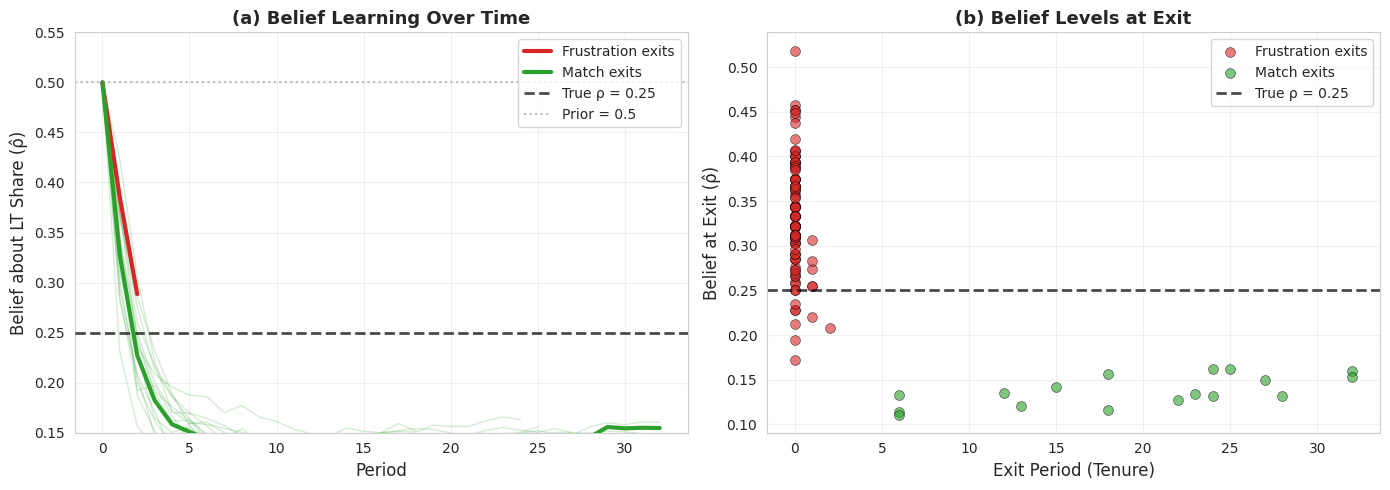

Reproduce this figure in Python.
import numpy as np
import pandas as pd
import matplotlib.pyplot as plt
import seaborn as sns

sns.set_style("whitegrid")

# ============================================================================
# PARAMETERS
# ============================================================================

K = 30  

def beta(r):
    return 0.002 + 0.006 * r

theta_L_minus, theta_L_plus = 0.90, 1.10  
theta_S_minus, theta_S_plus = 0.60, 1.40  

p_bar_L = 0.010  
p_bar_S = 0.006  

rho_m = 0.25  # LT-poor market
psi_m = 0.7  # Market clarity
prior_mean = 0.50  # Optimistic prior
prior_strength = 10

n_users = 500
n_periods = 40
np.random.seed(42)

# ============================================================================
# SIMULATION WITH BELIEF UPDATING
# ============================================================================

def simulate_with_beliefs(rho_m, psi_m, prior_mean, prior_strength):
    """Simulate with belief tracking at exit moments"""
    
    users = pd.DataFrame({
        'user_id': range(n_users),
        'goal': np.random.choice(['L', 'S'], size=n_users, p=[rho_m, 1-rho_m]),
        'rating': np.random.beta(2, 2, size=n_users),
        'active': True,
        'exit_period': np.nan,
        'exit_type': None
    })
    
    # Initialize beliefs for LT users
    alpha_0 = prior_mean * prior_strength
    beta_0 = (1 - prior_mean) * prior_strength
    
    users['alpha'] = alpha_0
    users['beta_param'] = beta_0
    users['belief_rho'] = prior_mean
    users['belief_at_exit'] = np.nan  # NEW: belief when exiting
    users['periods_active'] = 0  # NEW: track tenure
    
    belief_trajectories = []
    
    for t in range(n_periods):
        active = users[users['active']]
        
        if len(active) < 10:
            break
        
        active_L = active[active['goal'] == 'L']
        active_S = active[active['goal'] == 'S']
        
        # Update tenure
        users.loc[active.index, 'periods_active'] = t
        
        # Record beliefs for active LT users
        for idx in active_L.index:
            belief_trajectories.append({
                'user_id': users.loc[idx, 'user_id'],
                'period': t,
                'belief_rho': users.loc[idx, 'belief_rho']
            })
        
        # BELIEF UPDATING for LT users
        for idx in active_L.index:
            K_eff = np.random.binomial(K, psi_m)
            
            if K_eff > 0:
                true_rho = len(active_L) / len(active)
                K_L = np.random.binomial(K_eff, true_rho)
                
                users.loc[idx, 'alpha'] += K_L
                users.loc[idx, 'beta_param'] += (K_eff - K_L)
                
                new_belief = users.loc[idx, 'alpha'] / (users.loc[idx, 'alpha'] + users.loc[idx, 'beta_param'])
                users.loc[idx, 'belief_rho'] = new_belief
        
        # Process exits (RECORD BELIEF AT EXIT)
        for idx in active.index:
            r_i = users.loc[idx, 'rating']
            goal = users.loc[idx, 'goal']
            
            # Compute success probability
            if goal == 'L':
                acceptable = active[
                    (active['goal'] == 'L') &
                    (active['rating'] >= theta_L_minus * r_i) &
                    (active['rating'] <= theta_L_plus * r_i)
                ]
            else:
                acceptable = active[
                    (active['rating'] >= theta_S_minus * r_i) &
                    (active['rating'] <= theta_S_plus * r_i)
                ]
            
            A = len(acceptable) / len(active) if len(active) > 0 else 0
            p_success = min(K * beta(r_i) * A, 1.0)
            
            p_bar = p_bar_L if goal == 'L' else p_bar_S
            
            if p_success < p_bar:
                users.loc[idx, 'active'] = False
                users.loc[idx, 'exit_period'] = t
                users.loc[idx, 'exit_type'] = 'frustration'
                users.loc[idx, 'belief_at_exit'] = users.loc[idx, 'belief_rho']  # RECORD
            elif np.random.random() < p_success:
                users.loc[idx, 'active'] = False
                users.loc[idx, 'exit_period'] = t
                users.loc[idx, 'exit_type'] = 'match'
                users.loc[idx, 'belief_at_exit'] = users.loc[idx, 'belief_rho']  # RECORD
    
    return users, pd.DataFrame(belief_trajectories)

# ============================================================================
# RUN SIMULATION
# ============================================================================

print(f"Running H2 simulation (LT-poor market, ψ_m = {psi_m})...")
users_df, beliefs_df = simulate_with_beliefs(rho_m, psi_m, prior_mean, prior_strength)

# ============================================================================
# ANALYZE H2: BELIEF LEVELS AT EXIT
# ============================================================================

print("\n" + "="*80)
print("H2: BELIEF-DRIVEN FRUSTRATION ANALYSIS")
print("="*80)

LT_users = users_df[users_df['goal'] == 'L'].copy()
exited_LT = LT_users[LT_users['exit_type'].notna()]
survived_LT = LT_users[LT_users['exit_type'].isna()]

frust_exits = exited_LT[exited_LT['exit_type'] == 'frustration']
match_exits = exited_LT[exited_LT['exit_type'] == 'match']

print(f"\nLT users total: {len(LT_users)}")
print(f"  Frustration exits: {len(frust_exits)} (tenure: {frust_exits['periods_active'].mean():.1f} periods)")
print(f"  Match exits: {len(match_exits)} (tenure: {match_exits['periods_active'].mean():.1f} periods)")
print(f"  Survived: {len(survived_LT)} (tenure: {survived_LT['periods_active'].mean():.1f} periods)")

print(f"\nBelief at exit:")
print(f"  Frustration exits: {frust_exits['belief_at_exit'].mean():.3f}")
print(f"  Match exits: {match_exits['belief_at_exit'].mean():.3f}")

print(f"\nStarting belief: {prior_mean:.3f}")
print(f"True ρ: {rho_m:.3f}")

# ============================================================================
# VISUALIZATION: REVISED H2 FIGURE
# ============================================================================

fig, (ax1, ax2) = plt.subplots(1, 2, figsize=(14, 5))

# Panel 1: Belief trajectories by exit type (sample)
np.random.seed(42)
sample_size = 15

for exit_type, color, label in [
    ('frustration', '#d62728', 'Frustration exits'),
    ('match', '#2ca02c', 'Match exits'),
]:
    exit_users = exited_LT[exited_LT['exit_type'] == exit_type]
    if len(exit_users) > 0:
        sample = exit_users['user_id'].sample(min(sample_size, len(exit_users))).values
        
        for user_id in sample:
            traj = beliefs_df[beliefs_df['user_id'] == user_id]
            ax1.plot(traj['period'], traj['belief_rho'], color=color, alpha=0.2, linewidth=1)
        
        # Average trajectory
        avg_traj = beliefs_df[beliefs_df['user_id'].isin(exit_users['user_id'].values)].groupby('period')['belief_rho'].mean()
        ax1.plot(avg_traj.index, avg_traj.values, color=color, linewidth=3, label=label, zorder=10)

ax1.axhline(y=rho_m, color='black', linestyle='--', linewidth=2, alpha=0.7, label=f'True ρ = {rho_m}', zorder=5)
ax1.axhline(y=prior_mean, color='gray', linestyle=':', alpha=0.5, label=f'Prior = {prior_mean}')
ax1.set_xlabel('Period', fontsize=12)
ax1.set_ylabel('Belief about LT Share (ρ̂)', fontsize=12)
ax1.set_title('(a) Belief Learning Over Time', fontsize=13, fontweight='bold')
ax1.legend(fontsize=10, loc='upper right')
ax1.grid(True, alpha=0.3)
ax1.set_ylim([0.15, 0.55])

# Panel 2: Belief at exit vs tenure
ax2.scatter(frust_exits['periods_active'], frust_exits['belief_at_exit'], 
           color='#d62728', alpha=0.6, s=50, label='Frustration exits', edgecolors='black', linewidth=0.5)
ax2.scatter(match_exits['periods_active'], match_exits['belief_at_exit'], 
           color='#2ca02c', alpha=0.6, s=50, label='Match exits', edgecolors='black', linewidth=0.5)

ax2.axhline(y=rho_m, color='black', linestyle='--', linewidth=2, alpha=0.7, label=f'True ρ = {rho_m}')
ax2.set_xlabel('Exit Period (Tenure)', fontsize=12)
ax2.set_ylabel('Belief at Exit (ρ̂)', fontsize=12)
ax2.set_title('(b) Belief Levels at Exit', fontsize=13, fontweight='bold')
ax2.legend(fontsize=10)
ax2.grid(True, alpha=0.3)

plt.tight_layout()
plt.savefig('H2_belief_frustration.png', dpi=300, bbox_inches='tight')
print("\n✓ Saved: H2_belief_frustration.png")
plt.show()

# ============================================================================
# H2 HYPOTHESIS TEST (REVISED)
# ============================================================================

print("\n" + "="*80)
print("H2 HYPOTHESIS TEST")
print("="*80)

# Test: Do users who exit earlier have higher beliefs (haven't learned yet)?
early_exits = frust_exits[frust_exits['periods_active'] <= 5]
late_exits = frust_exits[frust_exits['periods_active'] > 5]

if len(early_exits) > 0 and len(late_exits) > 0:
    print(f"\nEarly frustration exits (≤5 periods): belief at exit = {early_exits['belief_at_exit'].mean():.3f}")
    print(f"Late frustration exits (>5 periods): belief at exit = {late_exits['belief_at_exit'].mean():.3f}")
    
    if late_exits['belief_at_exit'].mean() < early_exits['belief_at_exit'].mean():
        print("✓ Users who stay longer learn more (lower beliefs at exit)")

# Main H2 test: Compare frustration vs match beliefs
print(f"\nAverage belief at frustration exit: {frust_exits['belief_at_exit'].mean():.3f}")
print(f"Average belief at match exit: {match_exits['belief_at_exit'].mean():.3f}")

if frust_exits['belief_at_exit'].mean() > rho_m + 0.05:
    print(f"\n✓ H2 SUPPORTED: Frustration exits occur before beliefs fully converge to true ρ")
    print(f"  Frustration-driven users exit with pessimistic but not fully-learned beliefs")
else:
    print(f"\n~ H2 PARTIALLY SUPPORTED: Beliefs approach true ρ before exit")

print("="*80)